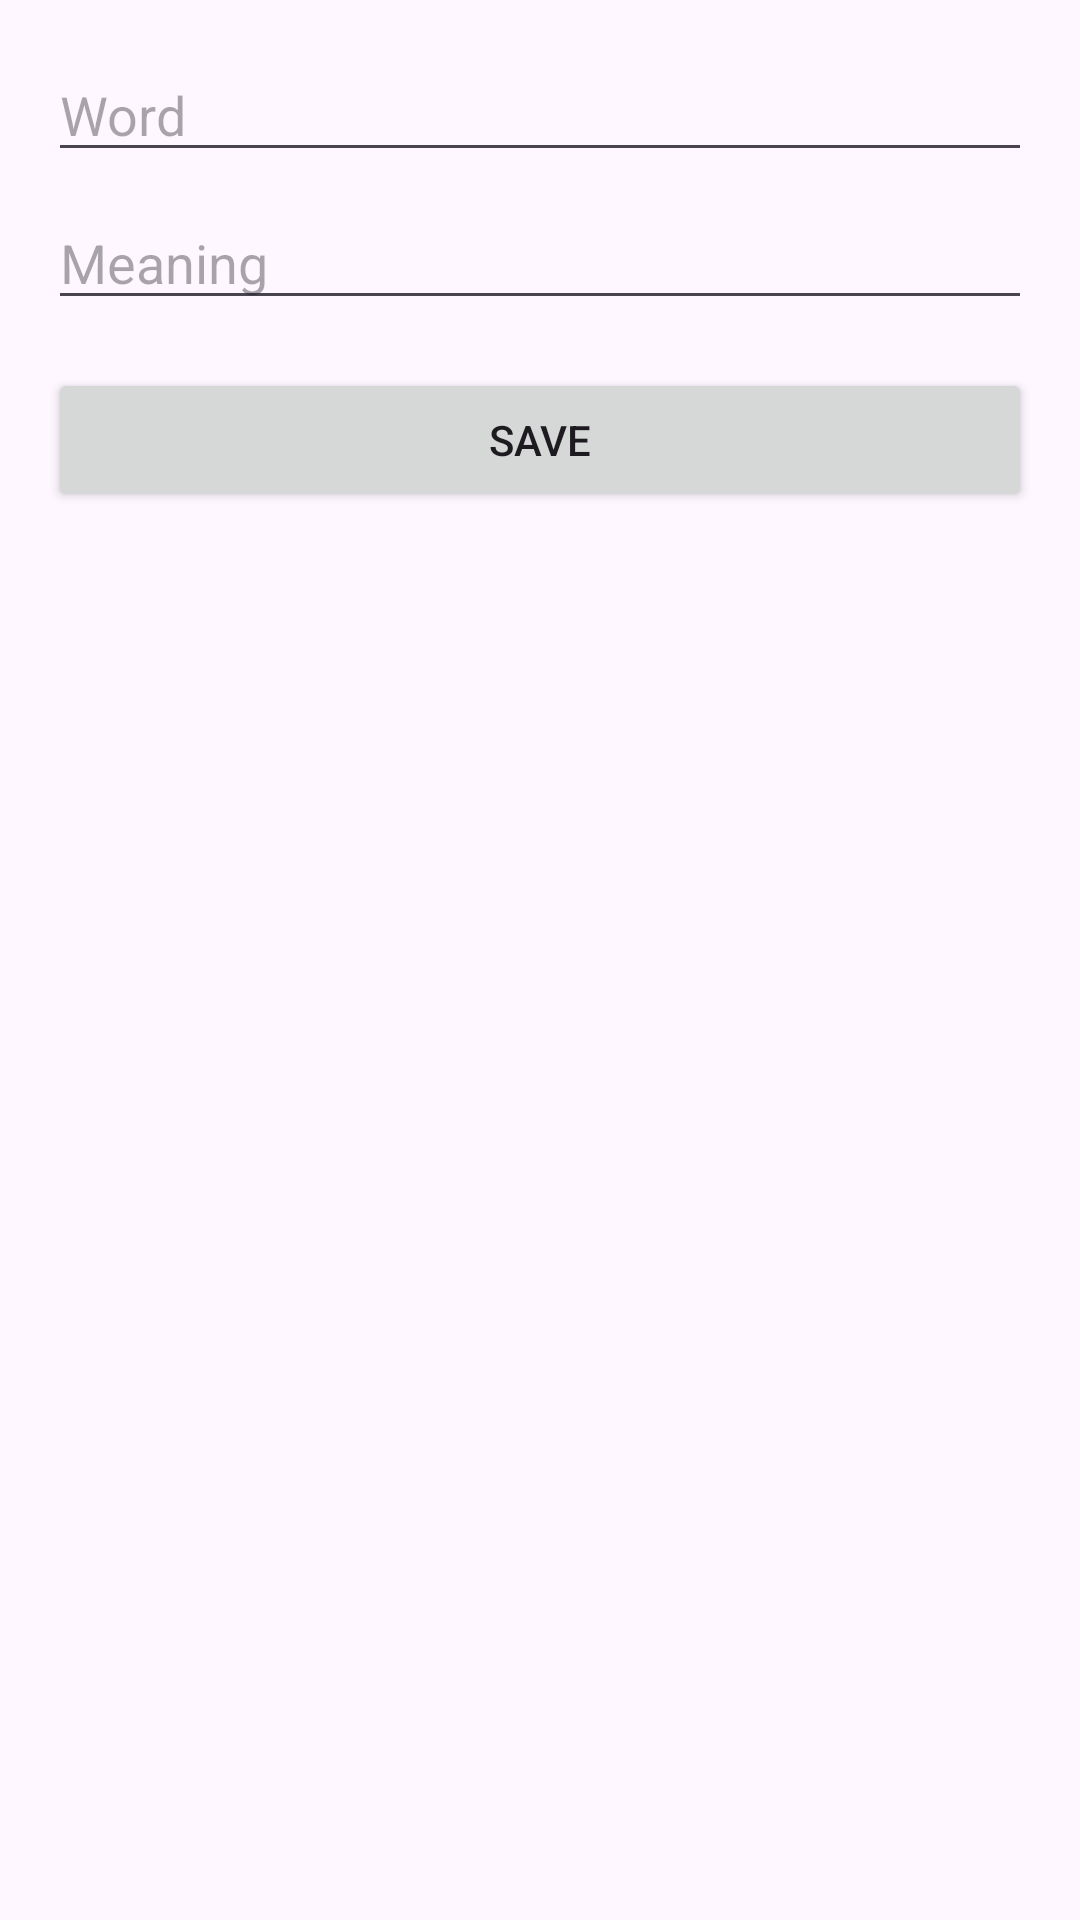

The Android layout XML behind this screen, and the referenced resources:
<!-- AndroidManifest.xml: application theme Theme.LanguageApp -->
<!-- res/layout/activity_add_word.xml -->
<?xml version="1.0" encoding="utf-8"?>
<LinearLayout xmlns:android="http://schemas.android.com/apk/res/android"
    android:layout_width="match_parent"
    android:layout_height="match_parent"
    android:padding="16dp"
    android:orientation="vertical">

    <EditText
        android:id="@+id/etWord"
        android:layout_width="match_parent"
        android:layout_height="wrap_content"
        android:hint="Word"/>

    <EditText
        android:id="@+id/etMeaning"
        android:layout_width="match_parent"
        android:layout_height="wrap_content"
        android:hint="Meaning"
        android:layout_marginTop="8dp"/>

    <Button
        android:id="@+id/btnSave"
        android:layout_width="match_parent"
        android:layout_height="wrap_content"
        android:text="Save"
        android:layout_marginTop="16dp"/>
</LinearLayout>
<!-- resources referenced by this layout -->
<resources>
  <style name="Theme.LanguageApp" parent="Theme.Material3.DayNight.NoActionBar">
          
          <item name="android:statusBarColor">?attr/colorSurface</item>
          <item name="android:navigationBarColor">?attr/colorSurface</item>
      </style>
</resources>
